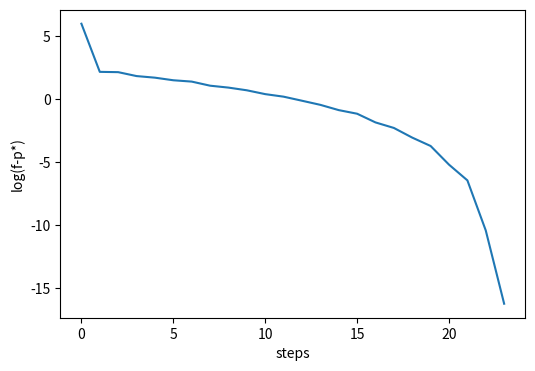
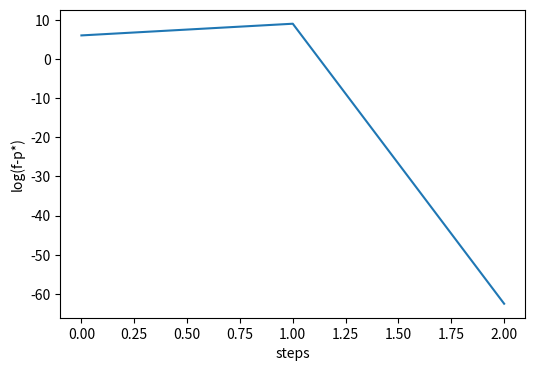

These charts were generated, in order, by the following Python code:
import numpy as np
from matplotlib import pyplot as plt
from numpy.linalg import solve
import time

def func(x):
    x1, x2 = x
    return 100 * (x2 - x1 * x1) ** 2 + (1 - x1) ** 2

def grad_func(x):
    x1, x2 = x
    a = 400 * x1 * (x1 ** 2 - x2) + 2 * (x1 - 1)
    b = 200 * (x2 - x1 ** 2)
    return np.array([a, b])

def Hessian(x):
    x1, x2 = x
    x11 = 1200 * x1 ** 2 - 400 * x2 + 2
    x12 = -400 * x1
    x21 = x12
    x22 = 200
    return np.array([[x11, x12], [x21, x22]])

def r(x):
    x1, x2 = x
    v1 = 10 * (x2 - x1 * x1)
    v2 = 1 - x1
    return np.array([v1, v2])

def J(x):
    x1, x2 = x
    v11 = -20 * x1
    v12 = 10
    v21 = -1
    v22 = 0
    return np.array([[v11, v12], [v21, v22]])

def norm(x):
    return np.sqrt(np.sum(np.square(x)))

def solve_linear(A, b):
    return np.linalg.solve(A, b)

def get_init():
    return np.array([-2, 2])

x0 = get_init()
ETA = 1e-5
P_STAR = 0

def damped_newton(x, func, grad_func, alpha=0.5, beta=0.9):
    grad_list, step_list, f_list = [], [], []
    while True:
        grad = grad_func(x)
        dir = -solve_linear(Hessian(x), grad)
        g_norm = norm(grad)
        if g_norm <= ETA:       # stop criteria
            break
        f_ = func(x)
        f_list.append(f_)
        grad_list.append(g_norm)
        t = 1
        while True:             # backtracking line search
            f2 = func(x + t * dir)
            if f2 <= f_ + alpha * t * np.dot(grad, dir):
                break
            t *= beta
        step_list.append(t)
        x = x + t * dir
    
    return grad_list, step_list, f_list


def gauss_newton(x, func, grad_func):
    grad_list, step_list, f_list = [], [], []
    while True:
        grad = grad_func(x)
        dir = -solve_linear(np.dot(J(x).T, J(x)), np.dot(J(x).T, r(x)))
        g_norm = norm(grad)
        f_ = func(x)
        f_list.append(f_)
        grad_list.append(g_norm)
        if g_norm <= ETA:       # stop criteria
            break
        t = 1
        x = x + t * dir
    
    return grad_list, step_list, f_list
    


# grid search
alphas = [0.5, 0.3, 0.1, 0.03][::-1]
betas = alphas
steps = np.zeros((len(alphas), len(betas)))
values = np.zeros((len(alphas), len(betas)))

for i in range(len(alphas)):
    for j in range(len(betas)):
        gl, sl, fl = damped_newton(x0, func, grad_func, alpha=alphas[i], beta=betas[j])
        steps[i, j] = len(gl)
        values[i, j] = fl[-1]

print(steps, values)

time0 = time.time()
alpha, beta = 0.03, 0.5
gl, sl, fl = damped_newton(x0, func, grad_func, alpha, beta)
time1 = time.time()

plt.figure(figsize=(6, 4))
plt.plot(list(range(len(gl))), [np.log(v) for v in fl])
plt.xlabel("steps")
plt.ylabel("log(f-p*)")
plt.savefig("dm-log(f-p).png", bbox_inches="tight")

time2 = time.time()
gl, sl, fl = gauss_newton(x0, func, grad_func)
time3 = time.time()

plt.figure(figsize=(6, 4))
plt.plot(list(range(len(gl))), [np.log(v) for v in fl])
plt.xlabel("steps")
plt.ylabel("log(f-p*)")
plt.savefig("gn-log(f-p).png", bbox_inches="tight")

print(f"Damped Newton time: {time1 - time0}s")
print(f"Gauss-Newton time: {time3 - time2}s")
